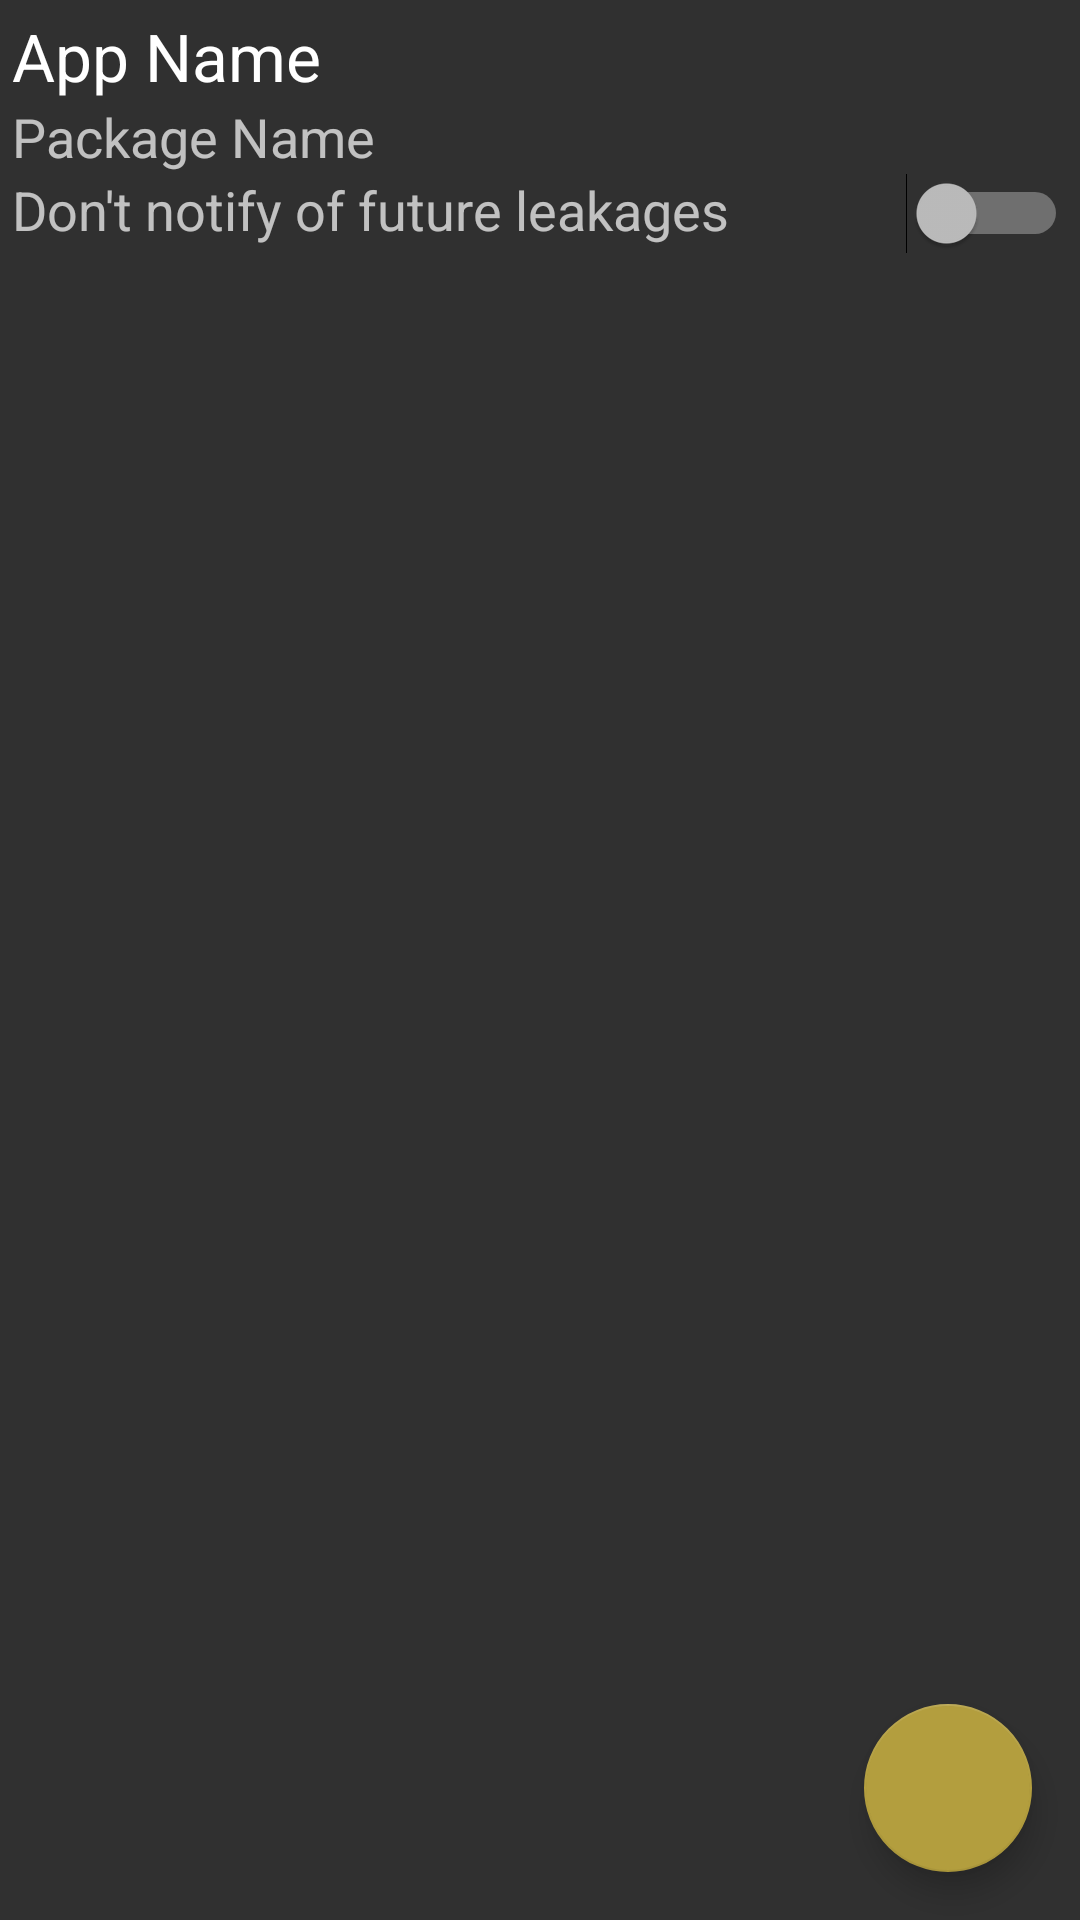

Reconstruct the res/layout file that produces this screen, plus the resources it refers to.
<!-- AndroidManifest.xml: application theme AppTheme -->
<!-- res/layout/activity_app_summary.xml -->
<?xml version="1.0" encoding="utf-8"?>
<android.support.design.widget.CoordinatorLayout
    xmlns:android="http://schemas.android.com/apk/res/android"
    xmlns:app="http://schemas.android.com/apk/res-auto"
    xmlns:tools="http://schemas.android.com/tools"
    android:layout_width="match_parent"
    android:layout_height="match_parent"
    tools:context=".AppSummaryActivity">

    <LinearLayout
        android:id="@+id/content"
        android:orientation="vertical"
        android:layout_width="match_parent"
        android:layout_height="match_parent"
        android:padding="4dp">

        <TextView
            android:layout_width="wrap_content"
            android:layout_height="wrap_content"
            android:textAppearance="?android:attr/textAppearanceLarge"
            android:text="App Name"
            android:id="@+id/summary_title" />

        <TextView
            android:layout_width="wrap_content"
            android:layout_height="wrap_content"
            android:textAppearance="?android:attr/textAppearanceMedium"
            android:text="Package Name"
            android:id="@+id/summary_subtitle" />

        <LinearLayout
            android:orientation="horizontal"
            android:layout_width="match_parent"
            android:layout_height="wrap_content">

            <TextView
                    android:layout_width="0dp"
                android:layout_weight="1"
                    android:layout_height="wrap_content"
                    android:textAppearance="?android:attr/textAppearanceMedium"
                    android:text="@string/not_show_in_future"
                    android:id="@+id/summary_toggle_textview"
                android:layout_gravity="start"/>

            <Switch
                    android:layout_width="wrap_content"
                    android:layout_height="wrap_content"
                    android:text=""
                    android:id="@+id/summary_switch"
                android:layout_gravity="end"/>
        </LinearLayout>


        <ListView
                android:layout_width="match_parent"
                android:layout_height="wrap_content"
                android:id="@+id/summary_list"/>
    </LinearLayout>

    <FrameLayout
        android:layout_width="wrap_content"
        android:layout_height="wrap_content"
        app:layout_anchorGravity="bottom|right"
        app:layout_anchor="@id/content">

        <android.support.design.widget.FloatingActionButton
            android:id="@+id/stats_button"
            android:layout_width="wrap_content"
            android:layout_height="wrap_content"
            app:fabSize="normal"
            app:rippleColor="@color/background_floating_material_dark"
            android:layout_margin="16dp"/>

        <ImageView
            android:layout_width="40dp"
            android:layout_height="30dp"
            android:layout_gravity="center"
            android:src="@drawable/graph"
            android:elevation="10dp"/>
    </FrameLayout>
</android.support.design.widget.CoordinatorLayout>
<!-- resources referenced by this layout -->
<resources>
  <string name="not_show_in_future">Don't notify of future leakages</string>
  <style name="AppTheme" parent="Theme.AppCompat">
          <item name="colorAccent">@color/gold</item>
          <item name="android:windowSoftInputMode">adjustPan</item>
      </style>
  <color name="gold">#B39E3E</color>
</resources>
